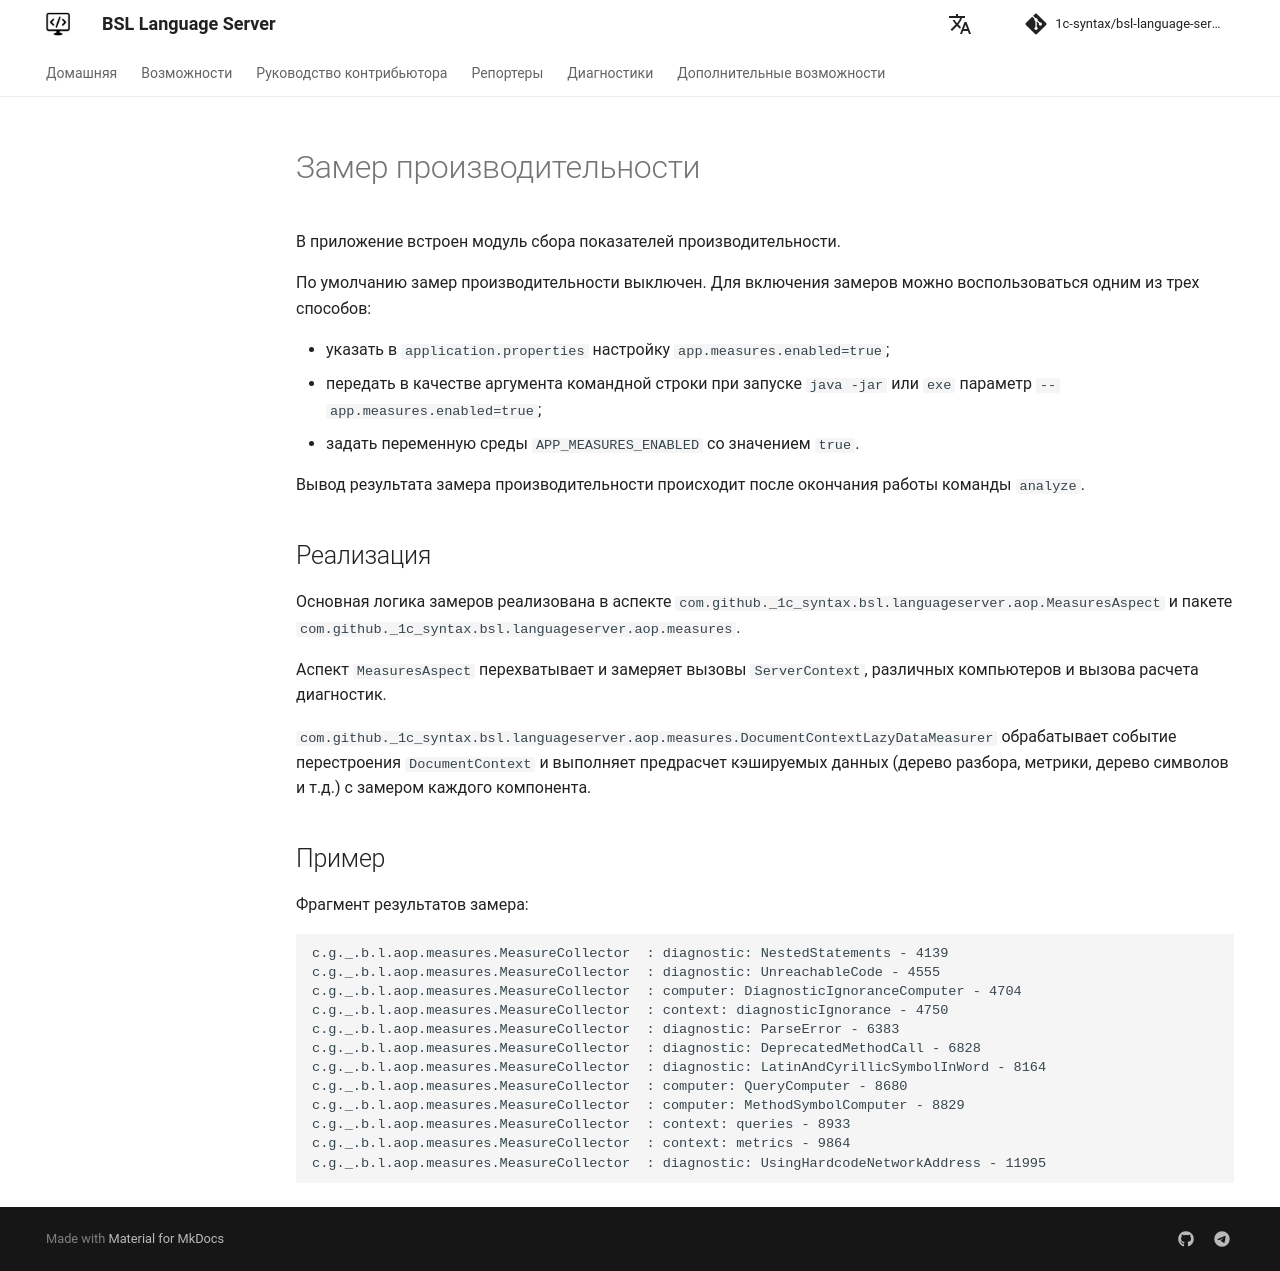

repository: 1c-syntax/bsl-language-server · page: contributing/Measures/index.html · generator: mkdocs

# Замер производительности

В приложение встроен модуль сбора показателей производительности.

По умолчанию замер производительности выключен. Для включения замеров можно воспользоваться одним из трех способов:

* указать в `application.properties` настройку `app.measures.enabled=true`;
* передать в качестве аргумента командной строки при запуске `java -jar` или `exe` параметр `--app.measures.enabled=true`;
* задать переменную среды `APP_MEASURES_ENABLED` со значением `true`. 

Вывод результата замера производительности происходит после окончания работы команды `analyze`.

## Реализация

Основная логика замеров реализована в аспекте `com.github._1c_syntax.bsl.languageserver.aop.MeasuresAspect` и пакете `com.github._1c_syntax.bsl.languageserver.aop.measures`.

Аспект `MeasuresAspect` перехватывает и замеряет вызовы `ServerContext`, различных компьютеров и вызова расчета диагностик.

`com.github._1c_syntax.bsl.languageserver.aop.measures.DocumentContextLazyDataMeasurer` обрабатывает событие перестроения `DocumentContext` и выполняет предрасчет кэшируемых данных (дерево разбора, метрики, дерево символов и т.д.) c замером каждого компонента.

## Пример

Фрагмент результатов замера:

```log
c.g._.b.l.aop.measures.MeasureCollector  : diagnostic: NestedStatements - 4139
c.g._.b.l.aop.measures.MeasureCollector  : diagnostic: UnreachableCode - 4555
c.g._.b.l.aop.measures.MeasureCollector  : computer: DiagnosticIgnoranceComputer - 4704
c.g._.b.l.aop.measures.MeasureCollector  : context: diagnosticIgnorance - 4750
c.g._.b.l.aop.measures.MeasureCollector  : diagnostic: ParseError - 6383
c.g._.b.l.aop.measures.MeasureCollector  : diagnostic: DeprecatedMethodCall - 6828
c.g._.b.l.aop.measures.MeasureCollector  : diagnostic: LatinAndCyrillicSymbolInWord - 8164
c.g._.b.l.aop.measures.MeasureCollector  : computer: QueryComputer - 8680
c.g._.b.l.aop.measures.MeasureCollector  : computer: MethodSymbolComputer - 8829
c.g._.b.l.aop.measures.MeasureCollector  : context: queries - 8933
c.g._.b.l.aop.measures.MeasureCollector  : context: metrics - 9864
c.g._.b.l.aop.measures.MeasureCollector  : diagnostic: UsingHardcodeNetworkAddress - 11995
```
